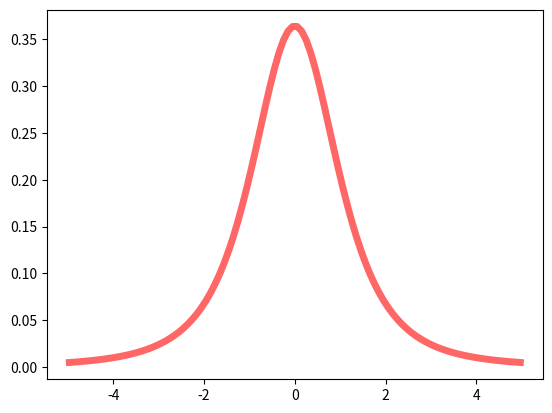

Source code (Python):
# -*- coding: utf-8 -*-
"""T-dist.ipynb

Automatically generated by Colab.

Original file is located at
    https://colab.research.google.com/<link-removed>
"""

import numpy as np
from scipy.stats import t
import matplotlib.pyplot as plt

df= 2.7
m, v, s, k = t.stats(df, moments='mvsk')
x = np.linspace(t.ppf(0.01, df),t.ppf(0.99, df), 100)

fig, ax = plt.subplots(1, 1)
ax.plot(x, t.pdf(x, df),
       'r-', lw=5, alpha=0.6, label='t pdf')

